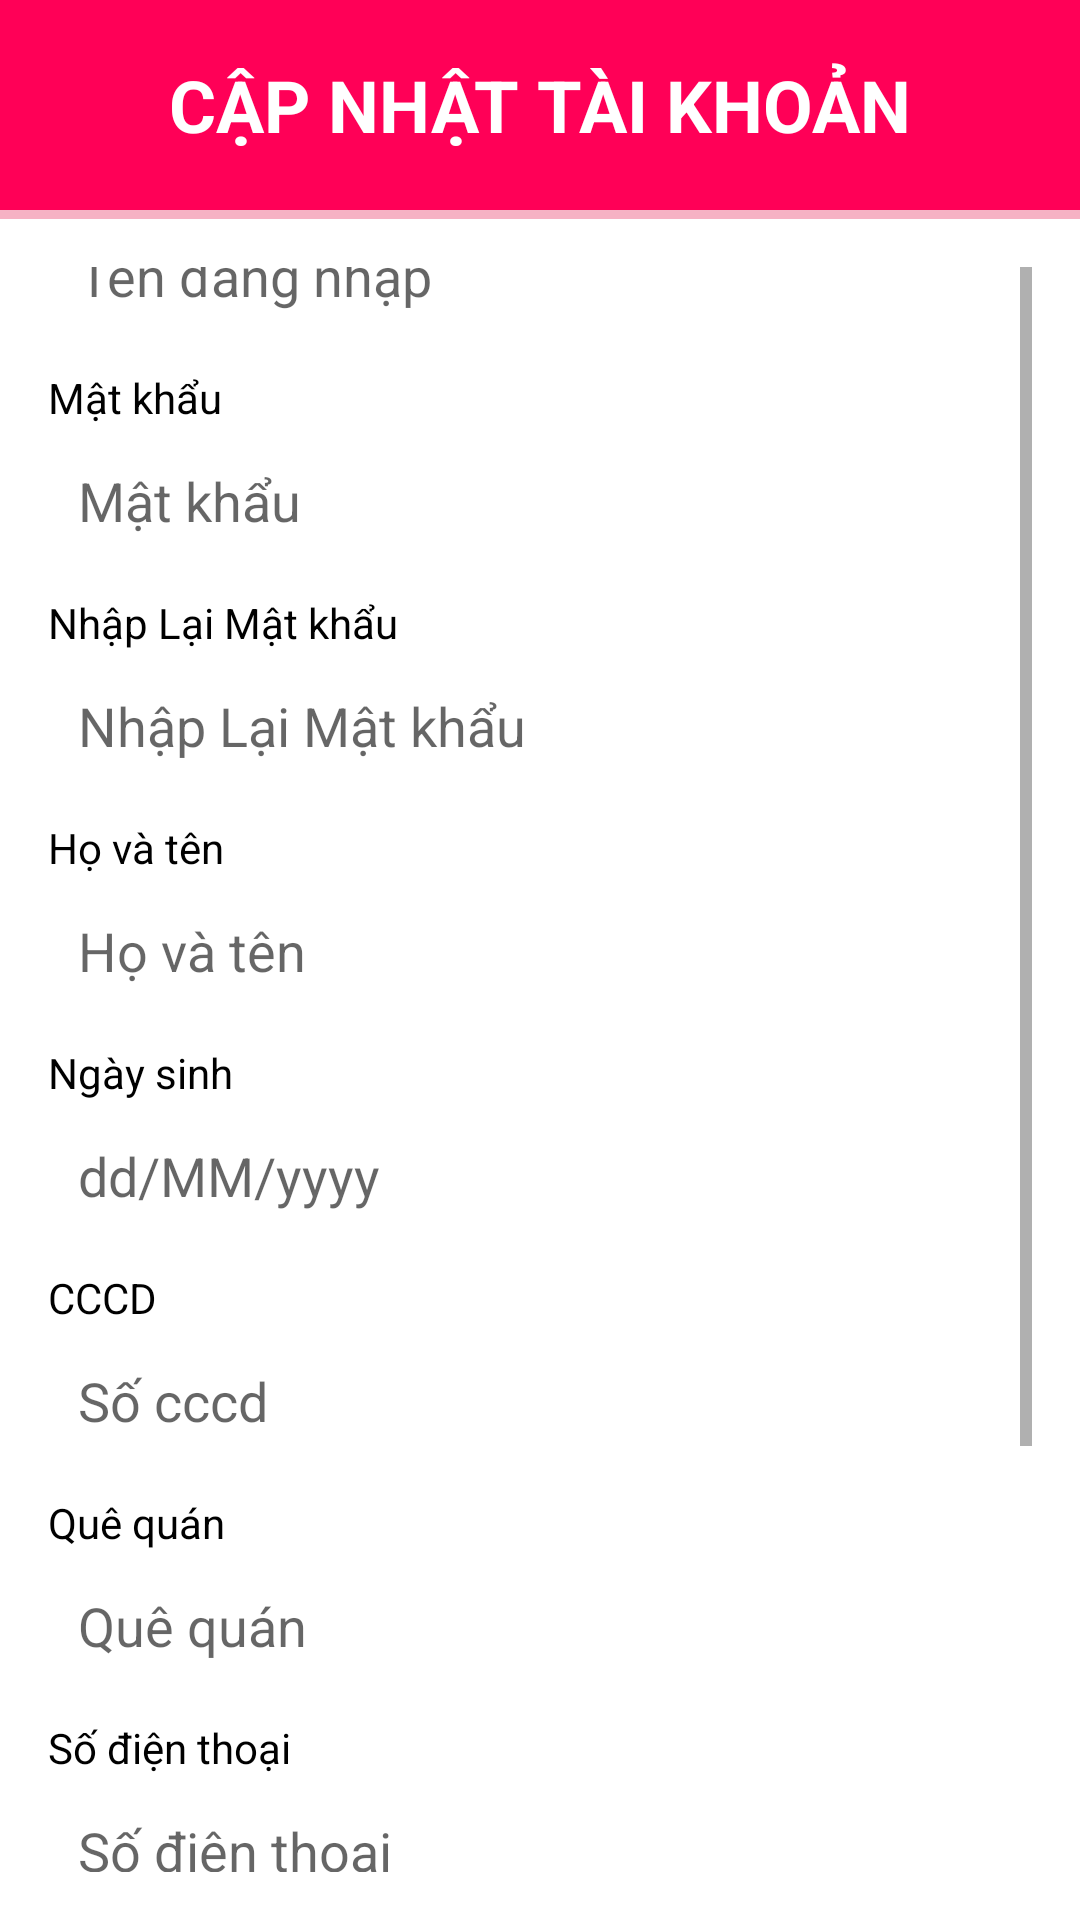

Android layout source for this screen:
<!-- AndroidManifest.xml: application theme Theme.Design.Light.NoActionBar -->
<!-- res/layout/activity_sua_taikhoan.xml -->
<RelativeLayout xmlns:android="http://schemas.android.com/apk/res/android"
    android:layout_width="match_parent"
    android:layout_height="match_parent"
    android:background="#F6B2C4">

    <LinearLayout
        android:layout_width="match_parent"
        android:background="#FF0057"
        android:layout_height="70dp"
        android:gravity="center"
        android:id="@+id/titleLayout"
        android:orientation="vertical">

        <TextView
            android:layout_width="wrap_content"
            android:layout_height="wrap_content"
            android:text="CẬP NHẬT TÀI KHOẢN"
            android:textSize="24sp"
            android:textStyle="bold"
            android:layout_gravity="center_horizontal"
            android:textAllCaps="true"
            android:textColor="#FFFFFF"
            />
    </LinearLayout>

    <ScrollView
        android:layout_width="match_parent"
        android:layout_height="match_parent"
        android:layout_below="@id/titleLayout"
        android:layout_marginTop="3dp"

        android:background="#FFFFFF"
        android:padding="16dp">

        <LinearLayout
            android:layout_width="match_parent"
            android:layout_height="wrap_content"
            android:layout_gravity="center"
            android:layout_marginTop="90dp"
            android:orientation="vertical">

            <TextView
                android:layout_width="wrap_content"
                android:layout_height="wrap_content"
                android:text="Tên đăng nhập"

                android:textColor="#000000"
                android:textSize="14sp" />

            <EditText
                android:id="@+id/tendn"
                android:layout_width="match_parent"
android:focusableInTouchMode="false"
                android:layout_height="50dp"
                android:background="@drawable/edittext"
                android:hint="Tên đăng nhập"
                android:paddingLeft="10dp" />

            <TextView
                android:layout_width="wrap_content"
                android:layout_height="wrap_content"
                android:layout_marginTop="6dp"
                android:text="Mật khẩu"
                android:textColor="#000000"
                android:textSize="14sp" />

            <EditText
                android:id="@+id/matkhau"
                android:layout_width="match_parent"
                android:layout_height="50dp"
                android:background="@drawable/edittext"
                android:hint="Mật khẩu"
                android:inputType="textPassword"
                android:paddingLeft="10dp" />

            <TextView
                android:layout_width="wrap_content"
                android:layout_height="wrap_content"
                android:layout_marginTop="6dp"
                android:text="Nhập Lại Mật khẩu"
                android:textColor="#000000"
                android:textSize="14sp" />

            <EditText
                android:id="@+id/nhaplaimatkhau"
                android:layout_width="match_parent"
                android:layout_height="50dp"
                android:background="@drawable/edittext"
                android:hint="Nhập Lại Mật khẩu"
                android:inputType="textPassword"
                android:paddingLeft="10dp" />

            <TextView
                android:layout_width="wrap_content"
                android:layout_height="wrap_content"
                android:layout_marginTop="6dp"
                android:text="Họ và tên"
                android:textColor="#000000"
                android:textSize="14sp" />

            <EditText
                android:id="@+id/hovaten"
                android:layout_width="match_parent"
                android:layout_height="50dp"
                android:background="@drawable/edittext"
                android:hint="Họ và tên"
                android:paddingLeft="10dp" />
            <TextView
                android:layout_width="wrap_content"
                android:layout_height="wrap_content"
                android:layout_marginTop="6dp"
                android:text="Ngày sinh"
                android:textColor="#000000"
                android:textSize="14sp" />
            <EditText
                android:id="@+id/ngaysinh"
                android:layout_width="match_parent"
                android:layout_height="50dp"
                android:background="@drawable/edittext"
                android:hint="dd/MM/yyyy"
                android:focusableInTouchMode="false"
                android:inputType="number"
                android:paddingLeft="10dp" />

            <TextView
                android:layout_width="wrap_content"
                android:layout_height="wrap_content"
                android:layout_marginTop="6dp"
                android:text="CCCD"
                android:textColor="#000000"
                android:textSize="14sp" />

            <EditText
                android:id="@+id/cccd"
                android:layout_width="match_parent"
                android:layout_height="50dp"
                android:background="@drawable/edittext"
                android:hint="Số cccd"
                android:inputType="number"
                android:paddingLeft="10dp" />

            <TextView
                android:layout_width="wrap_content"
                android:layout_height="wrap_content"
                android:layout_marginTop="6dp"
                android:text="Quê quán"
                android:textColor="#000000"
                android:textSize="14sp" />

            <EditText
                android:id="@+id/quequan"
                android:layout_width="match_parent"
                android:layout_height="50dp"
                android:background="@drawable/edittext"
                android:focusableInTouchMode="false"
                android:hint="Quê quán"
                android:paddingLeft="10dp" />

            <TextView
                android:layout_width="wrap_content"
                android:layout_height="wrap_content"
                android:layout_marginTop="6dp"
                android:text="Số điện thoại"
                android:textColor="#000000"
                android:textSize="14sp" />

            <EditText
                android:id="@+id/sdt"
                android:layout_width="match_parent"
                android:layout_height="50dp"
                android:background="@drawable/edittext"
                android:hint="Số điện thoại"
                android:inputType="number"
                android:paddingLeft="10dp" />

            <TextView
                android:layout_width="wrap_content"
                android:layout_height="wrap_content"
                android:layout_marginTop="6dp"
                android:text="Loại khách hàng"
                android:textColor="#000000"
                android:textSize="14sp" />

            <EditText
                android:id="@+id/quyen"
                android:layout_width="match_parent"
                android:layout_height="50dp"
                android:background="@drawable/edittext"
                android:focusableInTouchMode="false"
                android:hint="Loại khách hàng"
                android:paddingLeft="10dp" />
            <LinearLayout
                android:layout_width="match_parent"
                android:layout_height="wrap_content"
                android:orientation="horizontal">
                <Button
                    android:id="@+id/btnSave"
                    android:layout_width="wrap_content"
                    android:layout_height="wrap_content"
                    android:layout_gravity="center"
                    android:layout_marginTop="30dp"
                    android:background="#3F51B5"
                    android:paddingLeft="20dp"
                    android:layout_marginLeft="20dp"

                    android:layout_marginRight="20dp"
                    android:paddingRight="20dp"
                    android:layout_marginBottom="50dp"
                    android:text="CẬP NHẬT NGAY"
                    android:textColor="#FFFFFF" />
                <Button
                    android:id="@+id/btnHuy"
                    android:layout_width="wrap_content"
                    android:layout_height="wrap_content"
                    android:layout_gravity="center"
                    android:layout_marginTop="30dp"
                    android:background="#FF0000"
                    android:paddingLeft="20dp"

                    android:paddingRight="20dp"
                    android:layout_marginBottom="50dp"
                    android:text="HỦY BỎ NGAY"
                    android:textColor="#FFFFFF" />
            </LinearLayout>
        </LinearLayout>
    </ScrollView>
</RelativeLayout>
<!-- resources referenced by this layout -->
<resources>

</resources>
